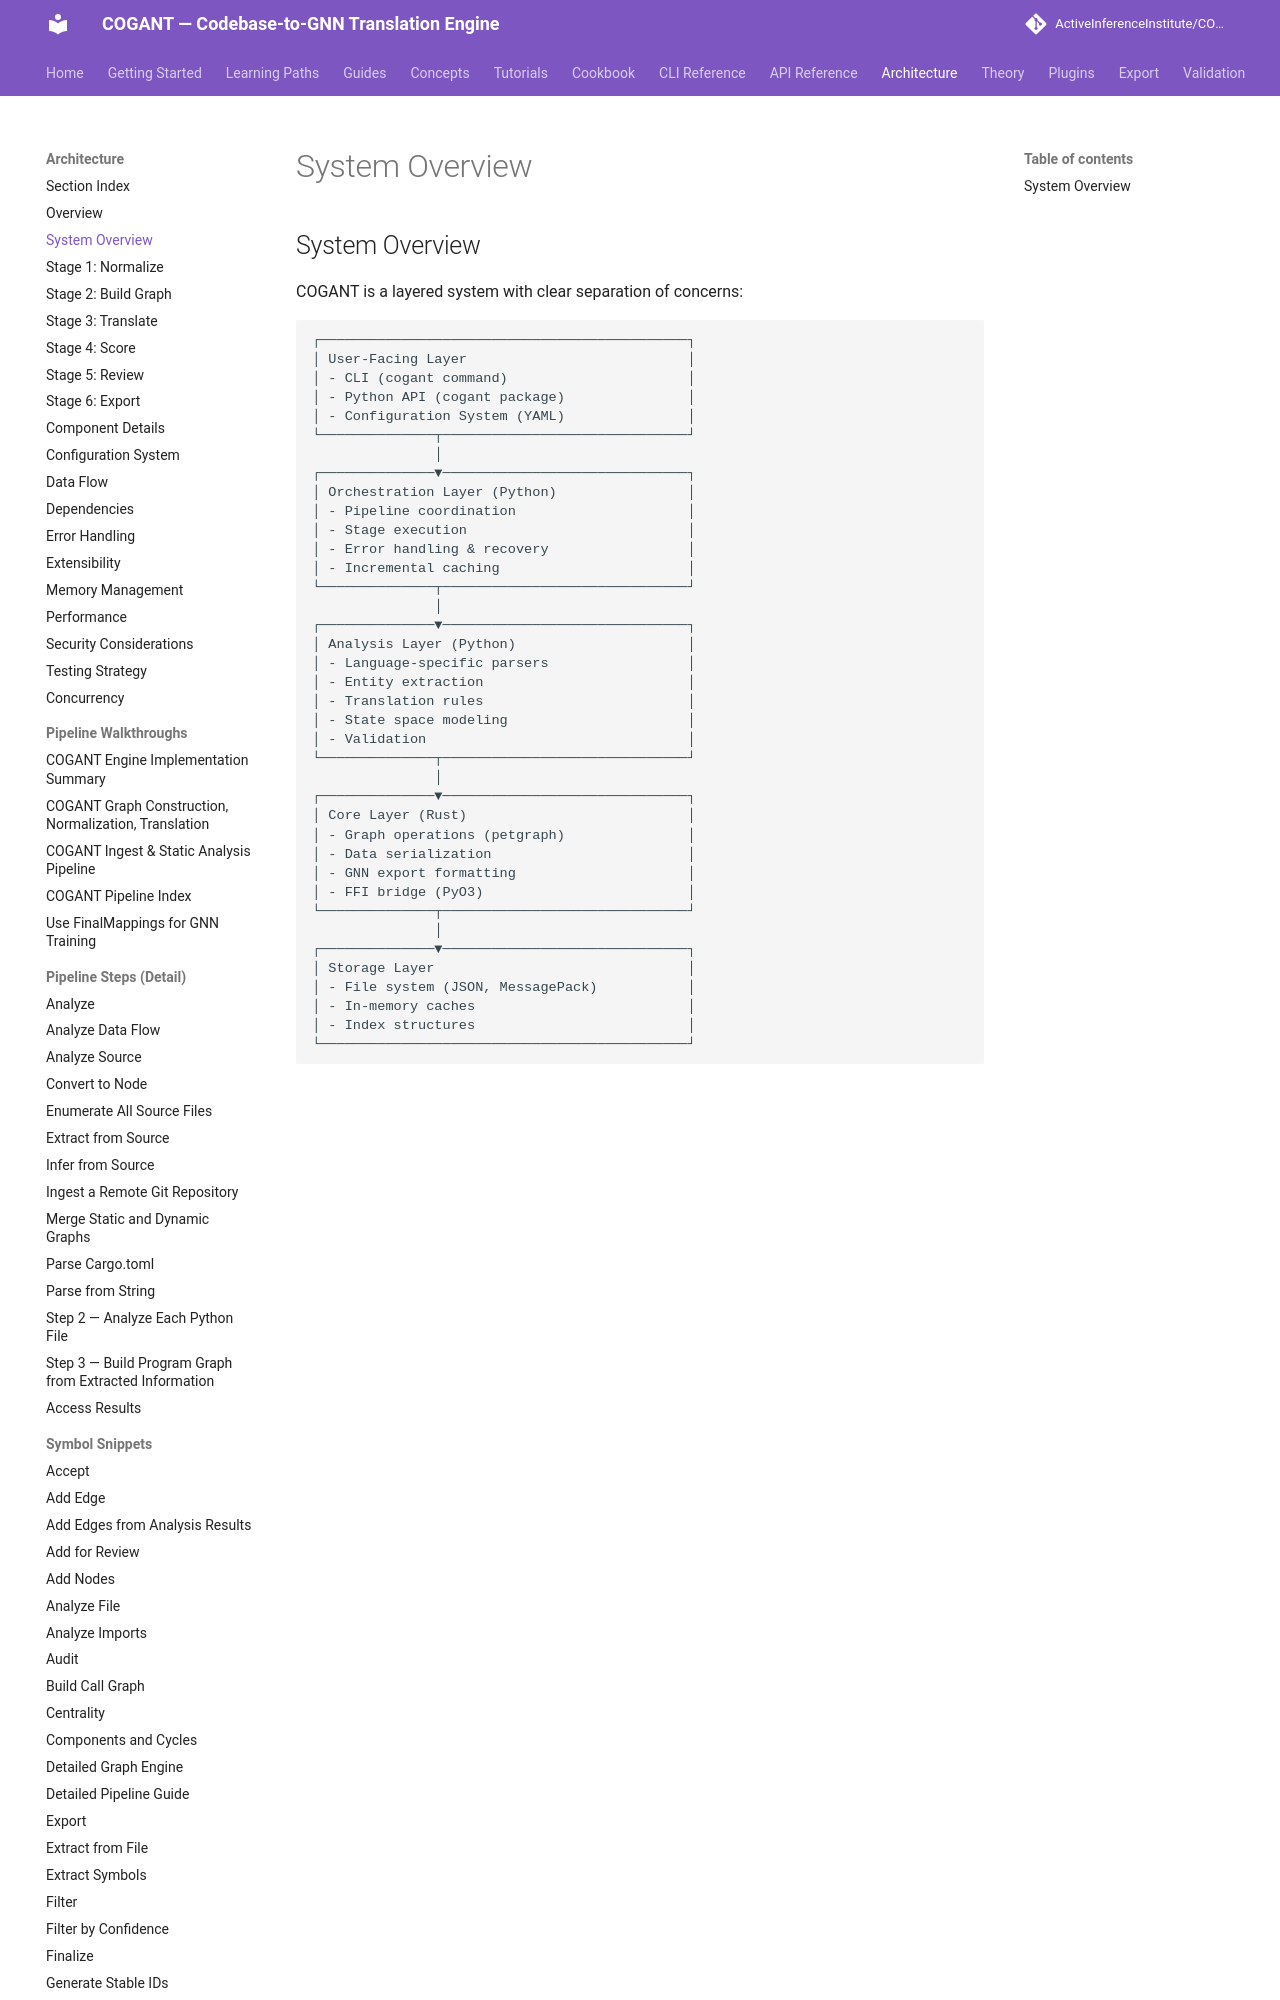

repository: ActiveInferenceInstitute/COGANT · page: architecture/system_overview/index.html · generator: mkdocs

## System Overview

COGANT is a layered system with clear separation of concerns:

```
┌─────────────────────────────────────────────┐
│ User-Facing Layer                           │
│ - CLI (cogant command)                      │
│ - Python API (cogant package)               │
│ - Configuration System (YAML)               │
└──────────────┬──────────────────────────────┘
               │
┌──────────────▼──────────────────────────────┐
│ Orchestration Layer (Python)                │
│ - Pipeline coordination                     │
│ - Stage execution                           │
│ - Error handling & recovery                 │
│ - Incremental caching                       │
└──────────────┬──────────────────────────────┘
               │
┌──────────────▼──────────────────────────────┐
│ Analysis Layer (Python)                     │
│ - Language-specific parsers                 │
│ - Entity extraction                         │
│ - Translation rules                         │
│ - State space modeling                      │
│ - Validation                                │
└──────────────┬──────────────────────────────┘
               │
┌──────────
